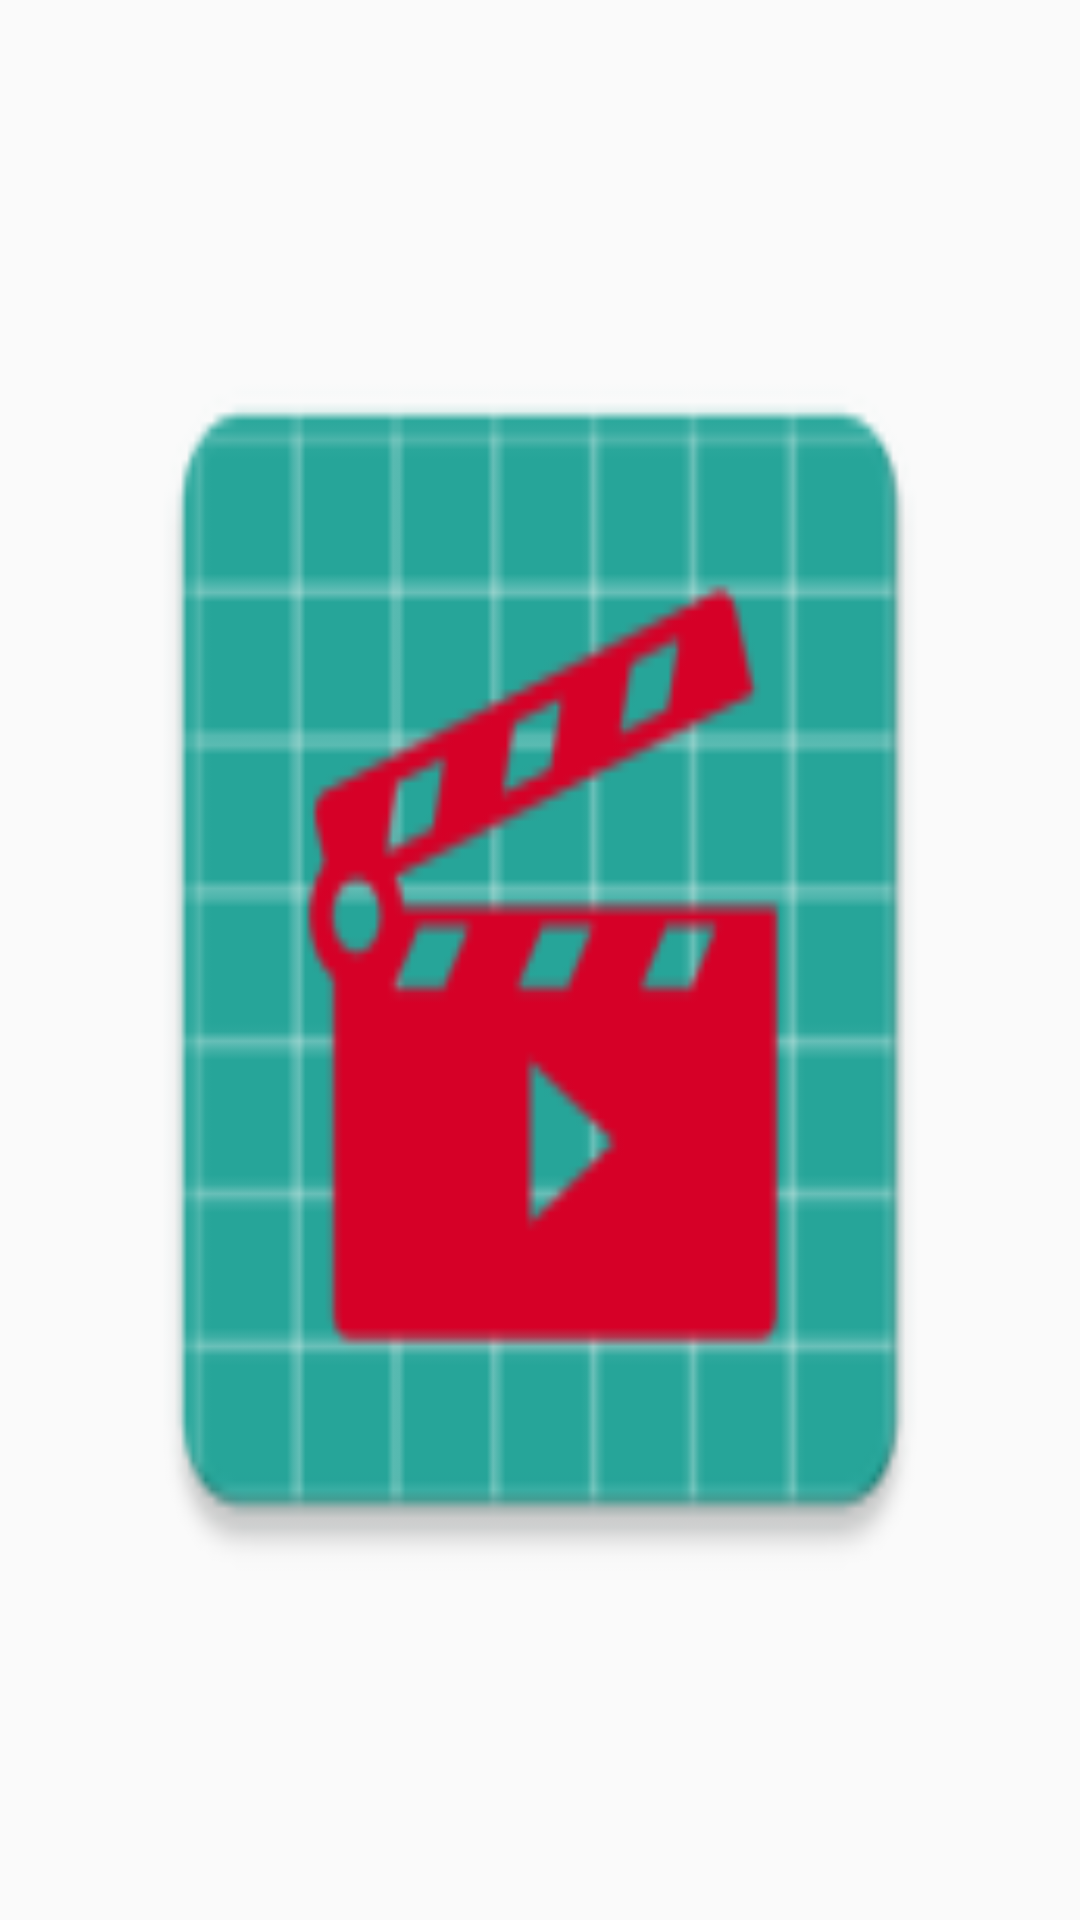

Produce the Android XML layout that renders to this screen, including the resource entries it uses.
<!-- AndroidManifest.xml: application theme AppTheme -->
<!-- res/layout/movie_poster.xml -->
<?xml version="1.0" encoding="utf-8"?>
<android.support.constraint.ConstraintLayout
    xmlns:android="http://schemas.android.com/apk/res/android"
    xmlns:app="http://schemas.android.com/apk/res-auto"
    xmlns:tools="http://schemas.android.com/tools"
    android:layout_width="match_parent"
    android:layout_height="match_parent"
    android:padding="5dp">

    <ImageView
        android:id="@+id/img_poster"
        android:layout_width="300dp"
        android:layout_height="458dp"
        android:layout_alignParentStart="true"
        android:layout_alignParentTop="true"
        android:layout_marginBottom="8dp"
        android:layout_marginTop="8dp"
        android:adjustViewBounds="true"
        android:contentDescription="@string/movie_poster"
        android:scaleType="fitXY"
        app:layout_constraintBottom_toBottomOf="parent"
        app:layout_constraintLeft_toLeftOf="parent"
        app:layout_constraintRight_toRightOf="parent"
        app:layout_constraintTop_toTopOf="parent"
        app:srcCompat="@mipmap/ic_launcher" />

</android.support.constraint.ConstraintLayout>
<!-- resources referenced by this layout -->
<resources>
  <!-- mipmap ic_launcher: png bitmap (mipmap-hdpi, 2921 bytes) -->
  <string name="movie_poster">moviePoster</string>
  <style name="AppTheme" parent="Theme.AppCompat.Light.DarkActionBar">
          
          <item name="colorPrimary">@color/colorPrimary</item>
          <item name="colorPrimaryDark">@color/colorPrimaryDark</item>
          <item name="colorAccent">@color/colorAccent</item>
  
      </style>
  <color name="colorPrimary">#37474F</color>
  <color name="colorPrimaryDark">#263238</color>
  <color name="colorAccent">#00ACC1</color>
</resources>
